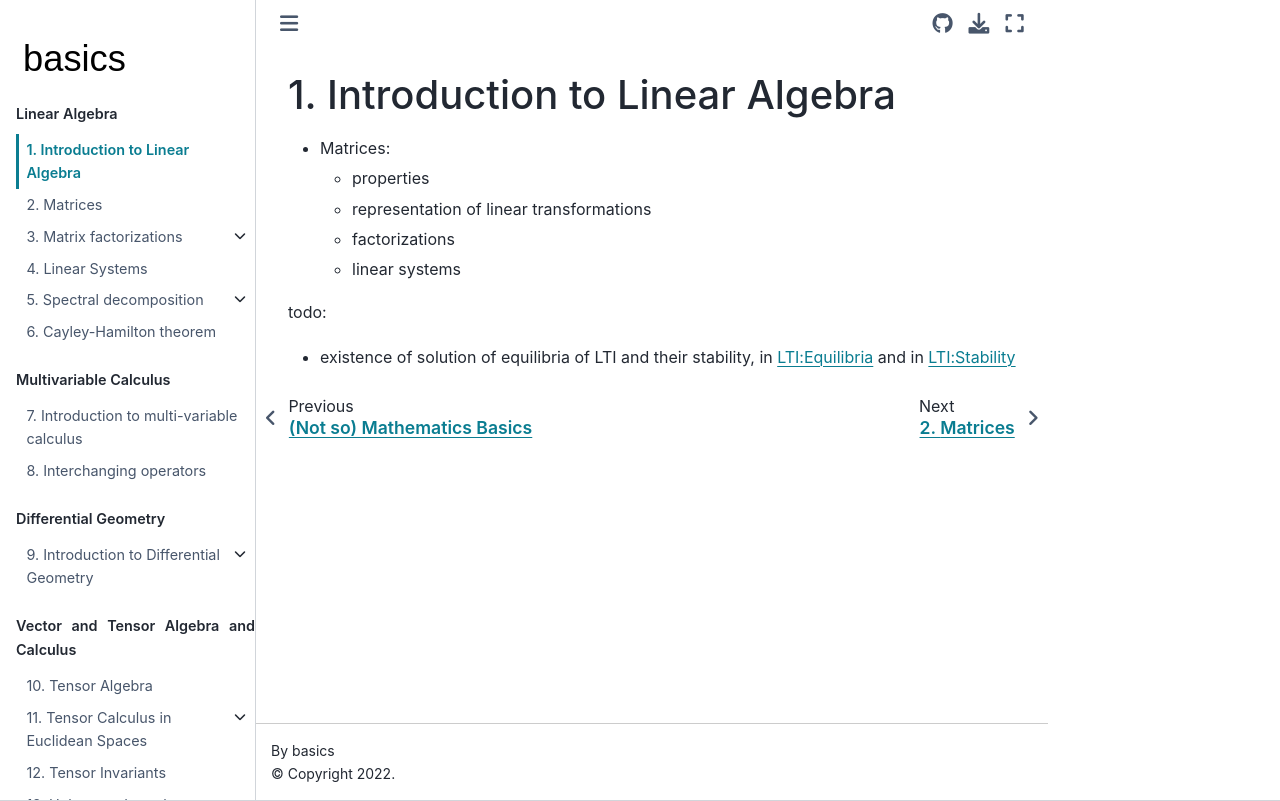

repository: Basics2022/bbooks-math-miscellanea · page: ch/linear-algebra/intro.html · generator: jekyll

(math:linear-algebra:intro)=
# Introduction to Linear Algebra
- Matrices:
  - properties
  - representation of linear transformations
  - factorizations
  - linear systems

todo:
- existence of solution of equilibria of LTI and their stability, in [LTI:Equilibria](ode:lti:response:equilibria) and in [LTI:Stability](ode:lti:response:stability)
